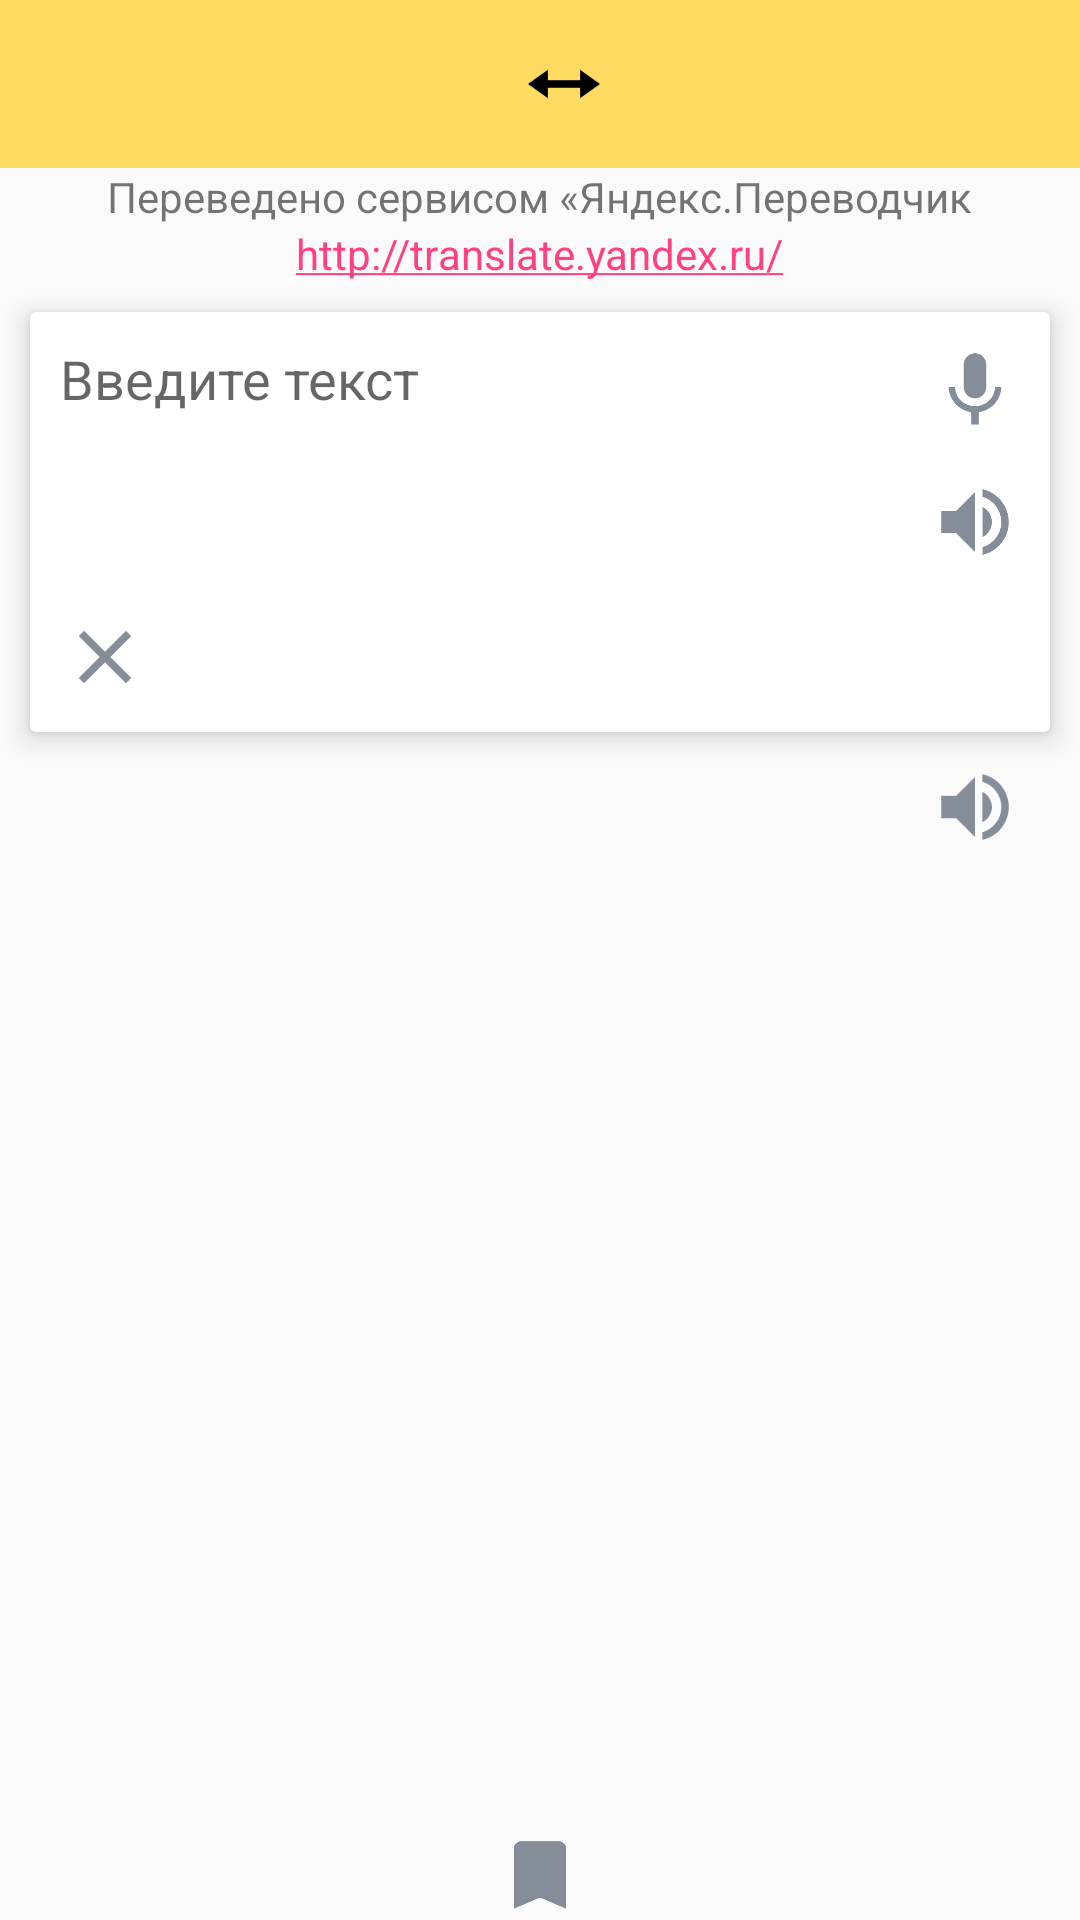

This screen was rendered from an Android layout file. Write that file and the resources it references.
<!-- AndroidManifest.xml: application theme AppTheme -->
<!-- res/layout/activity_main.xml -->
<RelativeLayout
    xmlns:android="http://schemas.android.com/apk/res/android"
    android:layout_width="match_parent"
    android:layout_height="match_parent"
    >
    <ScrollView
        android:layout_width="match_parent"
        android:layout_height="match_parent"
        android:id="@+id/scrollMain">

        <include layout="@layout/content_main"
            android:layout_width="match_parent"
            android:layout_height="match_parent"/>
    </ScrollView>

    <include layout="@layout/footer"
        android:id="@+id/footer"
        android:layout_height="30dp"
        android:layout_width="match_parent"
        android:layout_alignParentBottom="true"
        />

</RelativeLayout>
<!-- res/layout/content_main.xml (included above) -->
<RelativeLayout android:layout_width="match_parent"
    android:layout_height="wrap_content"
    xmlns:android="http://schemas.android.com/apk/res/android"
    xmlns:card_view="http://schemas.android.com/apk/res-auto"
    android:focusable="true"
    android:focusableInTouchMode="true"
    android:scrollbars="vertical">

    <include layout="@layout/app_bar_main"
        android:id="@+id/main_app_bar"/>

    <TextView
        android:id="@+id/yandex_text_main"
        android:layout_width="wrap_content"
        android:layout_height="wrap_content"
        android:layout_centerHorizontal="true"
        android:layout_centerInParent="true"
        android:gravity="center"
        android:text="Переведено сервисом «Яндекс.Переводчик"
        android:layout_below="@+id/main_app_bar"/>

    <TextView
        android:id="@+id/link_yandex"
        android:text="http://translate.yandex.ru/"
        android:autoLink="web"
        android:layout_centerHorizontal="true"
        android:layout_below="@+id/yandex_text_main"
        android:layout_width="wrap_content"
        android:layout_height="wrap_content" />

    <android.support.v7.widget.CardView
        android:id="@+id/card_view"
        android:layout_width="fill_parent"
        android:layout_height="140dp"
        android:layout_margin="10dp"
        android:layout_gravity="center"
        android:layout_below="@+id/link_yandex"
        card_view:cardCornerRadius="2dp"
        card_view:contentPadding="10dp"
        card_view:cardElevation="5dp">

        <RelativeLayout
            android:layout_width="match_parent"
            android:layout_height="match_parent">

            <EditText
                android:id="@+id/main_edit_text_in"
                android:layout_width="match_parent"
                android:layout_height="wrap_content"
                android:inputType="textMultiLine"
                android:imeOptions="actionDone"
                android:scrollbars="vertical"
                android:focusable="true"
                android:hint="Введите текст"
                android:focusableInTouchMode="true"
                android:layout_toStartOf="@+id/main_microphone"
                android:layout_marginBottom="20dp"
                android:background="@android:color/transparent"
                android:layout_alignParentStart="true"/>

            <ImageView
                android:id="@+id/main_image_clear"
                android:src="@drawable/ic_clear_black_24dp"
                android:layout_alignParentBottom="true"
                android:layout_width="30dp"
                android:layout_height="30dp"/>

            <ImageView
                android:id="@+id/main_microphone"
                android:src="@drawable/ic_keyboard_voice_black_24dp"
                android:layout_alignParentRight="true"
                android:layout_width="30dp"
                android:layout_height="30dp" />

            <ImageView
                android:id="@+id/main_reproduction_text_in"
                android:src="@drawable/ic_volume_up_black_24dp"
                android:layout_alignParentRight="true"
                android:layout_centerVertical="true"
                android:layout_width="30dp"
                android:layout_height="30dp" />

        </RelativeLayout>
    </android.support.v7.widget.CardView>

    <TextView
        android:id="@+id/main_text_out"
        android:layout_margin="10dp"
        android:layout_width="wrap_content"
        android:layout_height="wrap_content"
        android:layout_below="@+id/card_view"/>

    <ImageView
        android:id="@+id/main_reproduction_text_out"
        android:src="@drawable/ic_volume_up_black_24dp"
        android:layout_alignParentRight="true"
        android:layout_below="@+id/card_view"
        android:layout_marginEnd="20dp"
        android:layout_width="30dp"
        android:layout_height="30dp" />

    <TextView
        android:id="@+id/main_text_dict_translate_result"
        android:layout_width="wrap_content"
        android:layout_height="wrap_content"
        android:layout_margin="10dp"
        android:layout_below="@+id/main_text_out"/>

    <TextView
        android:id="@+id/main_text_dict_transcription"
        android:layout_width="wrap_content"
        android:layout_height="wrap_content"
        android:layout_below="@+id/main_text_out"
        android:layout_margin="10dp"
        android:layout_toEndOf="@+id/main_text_dict_translate_result"/>

    <TextView
        android:id="@+id/main_text_dict_pos_result"
        android:layout_width="wrap_content"
        android:layout_height="wrap_content"
        android:layout_margin="10dp"
        android:layout_below="@+id/main_text_dict_translate_result"
        android:paddingBottom="40dp"/>




</RelativeLayout>
    
<!-- res/layout/footer.xml (included above) -->
<LinearLayout xmlns:android="http://schemas.android.com/apk/res/android"
    android:layout_width="match_parent"
    android:layout_height="30dp"
    android:orientation="horizontal"
    android:id="@+id/footer"
    android:layout_gravity="bottom"
    android:layout_alignParentBottom="true"
    android:fitsSystemWindows="true"
    android:isScrollContainer="false">

    <ImageView
        android:id="@+id/footer_image_translate"
        android:layout_width="wrap_content"
        android:layout_height="match_parent"
        android:layout_weight="1"
        android:src="@drawable/ic_menu_translate_black_24dp"/>

    <ImageView
        android:id="@+id/footer_image_favorite"
        android:layout_width="wrap_content"
        android:layout_height="match_parent"
        android:layout_weight="1"
        android:src="@drawable/ic_not_favorite_24dp"/>

    <ImageView
        android:id="@+id/footer_image_settings"
        android:layout_width="wrap_content"
        android:layout_height="match_parent"
        android:layout_weight="1"
        android:src="@drawable/ic_menu_settings_black_24dp"/>

</LinearLayout>
<!-- res/layout/app_bar_main.xml (included above) -->
<LinearLayout xmlns:android="http://schemas.android.com/apk/res/android"
    xmlns:app="http://schemas.android.com/apk/res-auto"
    android:layout_width="match_parent"
    android:layout_height="wrap_content"
    android:orientation="horizontal">

    <android.support.design.widget.AppBarLayout
        android:id="@+id/main_app_bar"
        android:layout_width="match_parent"
        android:layout_height="wrap_content"
        android:theme="@style/AppTheme.NoActionBar">

        <android.support.v7.widget.Toolbar
            android:id="@+id/toolbar_main"
            android:layout_width="match_parent"
            android:layout_height="wrap_content"
            android:gravity="center">

            <LinearLayout
                android:layout_width="match_parent"
                android:layout_height="wrap_content"
                android:gravity="center"
                android:orientation="horizontal">

                <TextView
                    android:id="@+id/main_toolbar_translate_from"
                    android:layout_width="wrap_content"
                    android:layout_height="wrap_content"
                    android:layout_gravity="center"
                    android:textStyle="bold" />

                <ImageView
                    android:id="@+id/main_toolbar_translate_direction"
                    android:layout_width="wrap_content"
                    android:layout_height="wrap_content"
                    android:layout_gravity="center"
                    android:layout_marginEnd="15dp"
                    android:layout_marginStart="15dp"
                    android:src="@drawable/ic_compare_arrows_black_24dp" />

                <TextView
                    android:id="@+id/main_toolbar_translate_to"
                    android:layout_width="wrap_content"
                    android:layout_height="wrap_content"
                    android:layout_gravity="center"
                    android:textStyle="bold" />

            </LinearLayout>

        </android.support.v7.widget.Toolbar>

    </android.support.design.widget.AppBarLayout>
</LinearLayout>
<!-- resources referenced by this layout -->
<resources>
  <!-- drawable ic_clear_black_24dp (drawable) -->
  <vector xmlns:android="http://schemas.android.com/apk/res/android"
          android:width="24dp"
          android:height="24dp"
          android:viewportWidth="24.0"
          android:viewportHeight="24.0">
      <path
          android:fillColor="#FF858e98"
          android:pathData="M19,6.41L17.59,5 12,10.59 6.41,5 5,6.41 10.59,12 5,17.59 6.41,19 12,13.41 17.59,19 19,17.59 13.41,12z"/>
  </vector>
  <!-- drawable ic_compare_arrows_black_24dp (drawable) -->
  <vector xmlns:android="http://schemas.android.com/apk/res/android"
          android:width="24dp"
          android:height="24dp"
          android:viewportWidth="76.0"
          android:viewportHeight="76.0">
      <path
          android:fillColor="#FF000000"
          android:pathData="M0 38l21-15v11h34V23l21 15-21 15V42H21v11z"/>
  </vector>
  <!-- drawable ic_keyboard_voice_black_24dp (drawable) -->
  <vector xmlns:android="http://schemas.android.com/apk/res/android"
          android:width="24dp"
          android:height="24dp"
          android:viewportWidth="24.0"
          android:viewportHeight="24.0">
      <path
          android:fillColor="#FF858e98"
          android:pathData="M12,15c1.66,0 2.99,-1.34 2.99,-3L15,6c0,-1.66 -1.34,-3 -3,-3S9,4.34 9,6v6c0,1.66 1.34,3 3,3zM17.3,12c0,3 -2.54,5.1 -5.3,5.1S6.7,15 6.7,12L5,12c0,3.42 2.72,6.23 6,6.72L11,22h2v-3.28c3.28,-0.48 6,-3.3 6,-6.72h-1.7z"/>
  </vector>
  <!-- drawable ic_not_favorite_24dp (drawable) -->
  <vector xmlns:android="http://schemas.android.com/apk/res/android"
          android:width="24dp"
          android:height="24dp"
          android:viewportWidth="24.0"
          android:viewportHeight="24.0">
      <path
          android:fillColor="#FF858e98"
          android:pathData="M17,3H7c-1.1,0 -1.99,0.9 -1.99,2L5,21l7,-3 7,3V5c0,-1.1 -0.9,-2 -2,-2z"/>
  </vector>
  <!-- drawable ic_volume_up_black_24dp (drawable) -->
  <vector xmlns:android="http://schemas.android.com/apk/res/android"
          android:width="24dp"
          android:height="24dp"
          android:viewportWidth="24.0"
          android:viewportHeight="24.0">
      <path
          android:fillColor="#FF858e98"
          android:pathData="M3,9v6h4l5,5L12,4L7,9L3,9zM16.5,12c0,-1.77 -1.02,-3.29 -2.5,-4.03v8.05c1.48,-0.73 2.5,-2.25 2.5,-4.02zM14,3.23v2.06c2.89,0.86 5,3.54 5,6.71s-2.11,5.85 -5,6.71v2.06c4.01,-0.91 7,-4.49 7,-8.77s-2.99,-7.86 -7,-8.77z"/>
  </vector>
  <style name="AppTheme.NoActionBar">
          <item name="windowActionBar">false</item>
          <item name="windowNoTitle">true</item>
      </style>
  <style name="AppTheme" parent="Theme.AppCompat.Light.NoActionBar">
          
          <item name="colorPrimary">@color/colorPrimary</item>
          <item name="colorPrimaryDark">@color/colorPrimaryDark</item>
          <item name="colorAccent">@color/colorAccent</item>
          <item name="android:windowTranslucentStatus">false</item>
  
      </style>
  <color name="colorPrimary">#ffdc61</color>
  <color name="colorPrimaryDark">#e1c255</color>
  <color name="colorAccent">#FF4081</color>
</resources>
